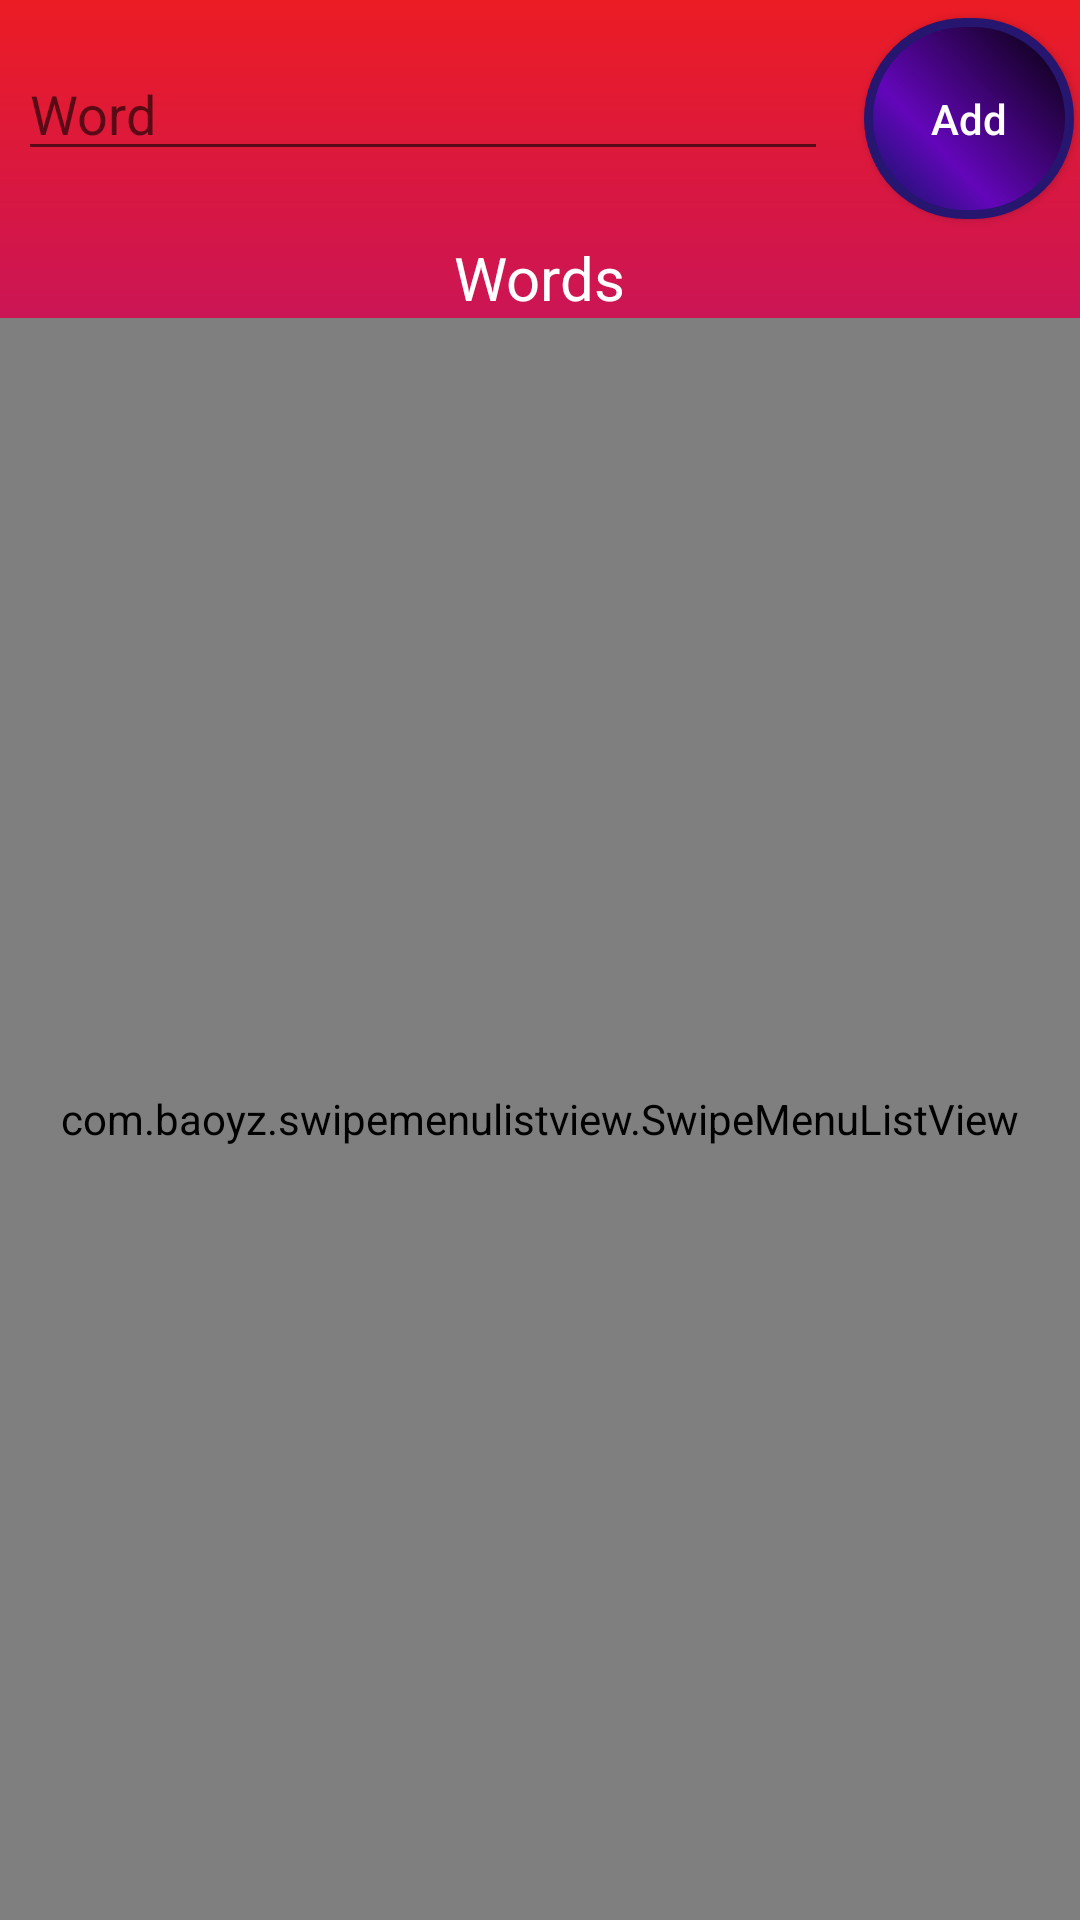

Produce the Android XML layout that renders to this screen, including the resource entries it uses.
<!-- AndroidManifest.xml: application theme AppTheme -->
<!-- res/layout/activity_words_list.xml -->
<?xml version="1.0" encoding="utf-8"?>
<LinearLayout xmlns:android="http://schemas.android.com/apk/res/android"
    xmlns:app="http://schemas.android.com/apk/res-auto"
    xmlns:tools="http://schemas.android.com/tools"
    android:layout_width="match_parent"
    android:layout_height="match_parent"
    android:orientation="vertical"
    tools:context=".WordsList"
    android:background="@drawable/background_style">

<LinearLayout
    android:layout_width="match_parent"
    android:layout_height="wrap_content"
    android:orientation="horizontal">
    <EditText
        android:layout_margin="6dp"
        android:id="@+id/word_edittext"
        android:layout_width="270dp"
        android:layout_height="wrap_content"
        android:hint="Word" />

    <Button
        android:layout_margin="6dp"
        android:id="@+id/add_button"
        android:layout_width="70dp"
        android:layout_height="wrap_content"
        android:text="Add"
        android:textColor="@android:color/white"
        android:textAllCaps="false"
        android:background="@drawable/button_style"/>
</LinearLayout>
    <TextView
        android:id="@+id/words_count_edittext"
        android:layout_gravity="center"
        android:layout_width="wrap_content"
        android:layout_height="wrap_content"
        android:text="Words"
        android:textSize="20sp"
        android:textColor="@android:color/white"/>
    
        
        
        
        
    

    <com.baoyz.swipemenulistview.SwipeMenuListView
        android:layout_width="match_parent"
        android:layout_height="match_parent"
        android:id="@+id/wordList">
    </com.baoyz.swipemenulistview.SwipeMenuListView>

</LinearLayout>
<!-- resources referenced by this layout -->
<resources>
  <!-- drawable background_style (drawable) -->
  <?xml version="1.0" encoding="utf-8"?>
  <shape xmlns:android="http://schemas.android.com/apk/res/android"
      android:shape="rectangle">
      <corners
          android:radius="0dp"
          />
      <gradient
          android:angle="90"
          android:centerX="35%"
          android:centerColor="#6b00e6"
          android:startColor="#0109ff"
          android:endColor="#ec1c24"
          android:type="linear"
          />
      <padding
          android:left="0dp"
          android:top="0dp"
          android:right="0dp"
          android:bottom="0dp"
          />
      <size
          android:width="162dp"
          android:height="67dp"
          />
  </shape>
  <!-- drawable button_style (drawable) -->
  <?xml version="1.0" encoding="utf-8"?>
  <shape xmlns:android="http://schemas.android.com/apk/res/android"
      android:shape="rectangle">
      <corners
          android:radius="97dp"
      />
      <gradient
          android:angle="45"
          android:centerX="35%"
          android:centerColor="#6306ba"
          android:startColor="#051758"
          android:endColor="#000000"
          android:type="linear"
          />
      <padding
          android:left="0dp"
          android:top="0dp"
          android:right="0dp"
          android:bottom="0dp"
          />
      <size
          android:width="162dp"
          android:height="67dp"
          />
      <stroke
          android:width="3dp"
          android:color="#261670"
          />
  </shape>
  <style name="AppTheme" parent="Theme.AppCompat.Light.DarkActionBar">
          
          <item name="colorPrimary">#0533ff</item>
          <item name="colorPrimaryDark">#5006f1</item>
          <item name="colorAccent">#21bddc</item>
      </style>
</resources>
